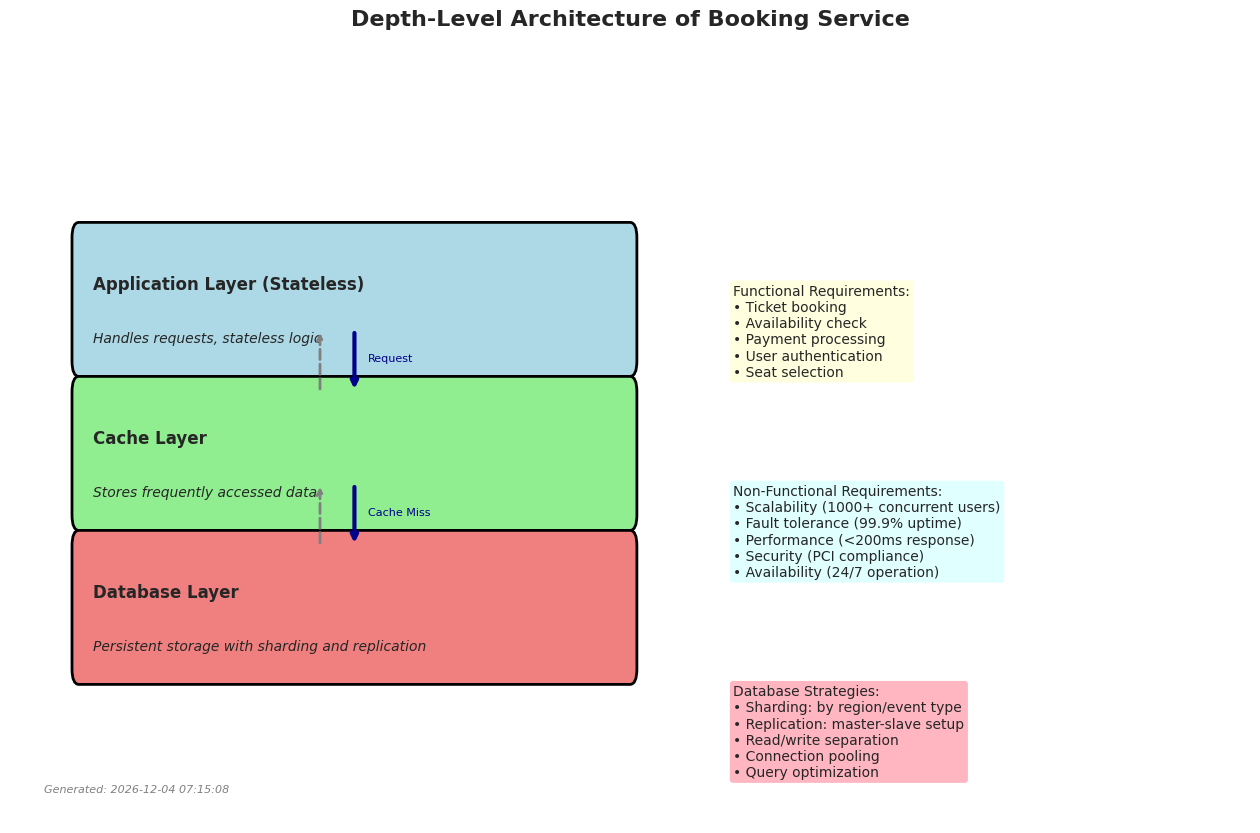

Generate this figure with matplotlib:
#!/usr/bin/env python3
"""
Booking Service Architecture Visualizer

This script creates a visual representation of a depth-level architecture
for a booking service system, showing the layered approach with functional
and non-functional requirements.

Architecture Components:
- Application Layer: Stateless request handling
- Cache Layer: Frequently accessed data storage  
- Database Layer: Persistent storage with sharding and replication

Usage:
    python3 booking_architecture_visualizer.py
    
    Or make executable and run directly:
    chmod +x booking_architecture_visualizer.py
    ./booking_architecture_visualizer.py

Dependencies:
    pip install matplotlib seaborn

Output:
    Creates booking_service_architecture.png in the current directory
"""

import matplotlib.pyplot as plt
import matplotlib.patches as mpatches
import seaborn as sns
import os
import sys
from pathlib import Path


def setup_plot_style():
    """
    Configure the visual style for the architecture diagram.
    
    Uses seaborn's whitegrid style for clean, professional appearance.
    """
    sns.set_style("whitegrid")
    plt.rcParams['font.size'] = 10
    plt.rcParams['font.family'] = 'sans-serif'


def create_architecture_layers():
    """
    Define the architecture layers with their descriptions.
    
    Returns:
        dict: Layer definitions with position and description
        
    Each layer represents a different level of the system architecture:
    - Layer 1: Application (top level, user-facing)
    - Layer 2: Cache (middle level, performance optimization)  
    - Layer 3: Database (bottom level, data persistence)
    """
    return {
        "Application Layer (Stateless)": {
            "position": 3,
            "description": "Handles requests, stateless logic",
            "color": "lightblue"
        },
        "Cache Layer": {
            "position": 2, 
            "description": "Stores frequently accessed data",
            "color": "lightgreen"
        },
        "Database Layer": {
            "position": 1,
            "description": "Persistent storage with sharding and replication", 
            "color": "lightcoral"
        }
    }


def draw_layer_boxes(ax, layers):
    """
    Draw the architecture layer boxes on the plot.
    
    Args:
        ax: Matplotlib axis object
        layers (dict): Layer definitions from create_architecture_layers()
        
    Each layer is drawn as a rounded rectangle with:
    - Layer name in bold
    - Description text below
    - Color-coded background
    """
    for layer_name, layer_info in layers.items():
        y_pos = layer_info["position"]
        description = layer_info["description"]
        color = layer_info["color"]
        
        # Draw rounded rectangle for layer
        layer_box = mpatches.FancyBboxPatch(
            (1, y_pos), 8, 0.8,  # (x, y, width, height)
            boxstyle="round,pad=0.1",
            edgecolor='black',
            facecolor=color,
            linewidth=2
        )
        ax.add_patch(layer_box)
        
        # Add layer name (bold)
        ax.text(1.2, y_pos + 0.5, layer_name, 
                fontsize=12, weight='bold', 
                verticalalignment='center')
        
        # Add layer description
        ax.text(1.2, y_pos + 0.15, description, 
                fontsize=10, style='italic',
                verticalalignment='center')


def add_requirements_text(ax):
    """
    Add functional and non-functional requirements to the diagram.
    
    Args:
        ax: Matplotlib axis object
        
    Displays two types of requirements:
    - Functional: What the system does (features)
    - Non-functional: How the system performs (quality attributes)
    """
    # Functional Requirements
    functional_text = (
        "Functional Requirements:\n"
        "• Ticket booking\n"
        "• Availability check\n" 
        "• Payment processing\n"
        "• User authentication\n"
        "• Seat selection"
    )
    ax.text(10.5, 3.5, functional_text,
            fontsize=10, verticalalignment='top',
            bbox=dict(boxstyle="round,pad=0.3", facecolor='lightyellow'))
    
    # Non-Functional Requirements  
    nonfunctional_text = (
        "Non-Functional Requirements:\n"
        "• Scalability (1000+ concurrent users)\n"
        "• Fault tolerance (99.9% uptime)\n"
        "• Performance (<200ms response)\n"
        "• Security (PCI compliance)\n"
        "• Availability (24/7 operation)"
    )
    ax.text(10.5, 2.2, nonfunctional_text,
            fontsize=10, verticalalignment='top',
            bbox=dict(boxstyle="round,pad=0.3", facecolor='lightcyan'))


def add_database_strategies(ax):
    """
    Add database strategy information to the diagram.
    
    Args:
        ax: Matplotlib axis object
        
    Shows key database design patterns:
    - Sharding: Horizontal partitioning for scalability
    - Replication: Data redundancy for availability
    - Read/write separation: Performance optimization
    """
    db_strategies_text = (
        "Database Strategies:\n"
        "• Sharding: by region/event type\n"
        "• Replication: master-slave setup\n"
        "• Read/write separation\n"
        "• Connection pooling\n"
        "• Query optimization"
    )
    ax.text(10.5, 0.9, db_strategies_text,
            fontsize=10, verticalalignment='top',
            bbox=dict(boxstyle="round,pad=0.3", facecolor='lightpink'))


def draw_flow_arrows(ax):
    """
    Draw arrows showing data flow between layers.
    
    Args:
        ax: Matplotlib axis object
        
    Arrows indicate the typical request flow:
    Application → Cache → Database (and back up)
    """
    arrow_style = dict(arrowstyle="->", color='darkblue', lw=3)
    
    # Application to Cache
    ax.annotate("", xy=(5, 2.8), xytext=(5, 3.2), arrowprops=arrow_style)
    ax.text(5.2, 3.0, "Request", fontsize=8, color='darkblue')
    
    # Cache to Database  
    ax.annotate("", xy=(5, 1.8), xytext=(5, 2.2), arrowprops=arrow_style)
    ax.text(5.2, 2.0, "Cache Miss", fontsize=8, color='darkblue')
    
    # Return arrows (lighter color)
    return_arrow_style = dict(arrowstyle="->", color='gray', lw=2, linestyle='dashed')
    ax.annotate("", xy=(4.5, 3.2), xytext=(4.5, 2.8), arrowprops=return_arrow_style)
    ax.annotate("", xy=(4.5, 2.2), xytext=(4.5, 1.8), arrowprops=return_arrow_style)


def create_architecture_diagram():
    """
    Main function to create the complete architecture diagram.
    
    Returns:
        str: Path to the saved diagram file
        
    Creates a comprehensive visualization showing:
    - Layered architecture structure
    - System requirements
    - Database strategies  
    - Data flow patterns
    """
    # Setup
    setup_plot_style()
    
    # Create figure with appropriate size
    fig, ax = plt.subplots(figsize=(16, 10))
    
    # Get layer definitions
    layers = create_architecture_layers()
    
    # Draw all components
    draw_layer_boxes(ax, layers)
    add_requirements_text(ax)
    add_database_strategies(ax)
    draw_flow_arrows(ax)
    
    # Configure plot appearance
    ax.set_title("Depth-Level Architecture of Booking Service", 
                fontsize=16, weight='bold', pad=20)
    ax.set_xlim(0, 18)
    ax.set_ylim(0, 5)
    ax.axis('off')  # Hide axes for cleaner look
    
    # Add timestamp and metadata
    from datetime import datetime
    timestamp = datetime.now().strftime("%Y-%m-%d %H:%M:%S")
    ax.text(0.5, 0.2, f"Generated: {timestamp}", 
            fontsize=8, style='italic', color='gray')
    
    # Save the diagram
    output_path = Path.cwd() / "booking_service_architecture.png"
    plt.savefig(output_path, 
                bbox_inches='tight', 
                dpi=300,  # High resolution
                facecolor='white')
    plt.close()
    
    return str(output_path)


def check_dependencies():
    """
    Check if required dependencies are installed.
    
    Returns:
        bool: True if all dependencies are available
        
    Raises:
        ImportError: If required packages are missing
    """
    try:
        import matplotlib
        import seaborn
        return True
    except ImportError as e:
        print(f"Missing dependency: {e}")
        print("Install with: pip install matplotlib seaborn")
        return False


def main():
    """
    Main execution function.
    
    Handles the complete workflow:
    1. Check dependencies
    2. Create architecture diagram  
    3. Save and report results
    4. Handle any errors gracefully
    """
    print("🏗️  Booking Service Architecture Visualizer")
    print("=" * 50)
    
    # Check dependencies
    if not check_dependencies():
        sys.exit(1)
    
    try:
        # Create the diagram
        print("📊 Creating architecture diagram...")
        output_path = create_architecture_diagram()
        
        # Success message
        print(f"✅ Architecture diagram saved successfully!")
        print(f"📁 Location: {output_path}")
        print(f"📏 File size: {os.path.getsize(output_path):,} bytes")
        
        # Additional info
        print("\n📋 Diagram includes:")
        print("   • 3-layer architecture visualization")
        print("   • Functional and non-functional requirements")
        print("   • Database strategy details")
        print("   • Data flow arrows")
        
    except Exception as e:
        print(f"❌ Error creating diagram: {e}")
        sys.exit(1)


if __name__ == "__main__":
    """
    Entry point when script is run directly.
    
    This allows the script to be executed as:
    - python3 booking_architecture_visualizer.py
    - ./booking_architecture_visualizer.py (if made executable)
    """
    main()
